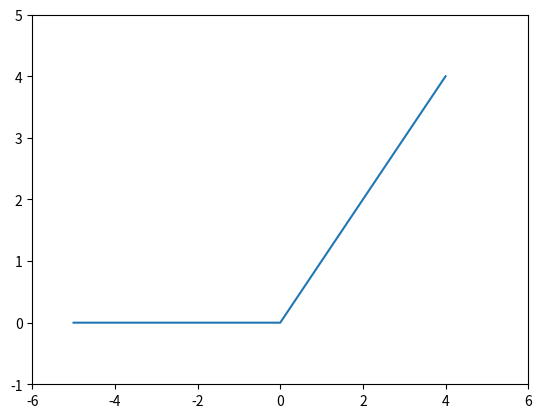

Here is the Python script that generated this plot:
# -*- coding: utf-8 -*-
import numpy as np
import matplotlib.pylab as plt

def relu(x):
    return np.maximum(0, x)

x = np.arange(-5.0, 5.0, 1.0)
y = relu(x)
plt.plot(x, y)
plt.xlim(-6, 6)
plt.ylim(-1, 5)
plt.show()
